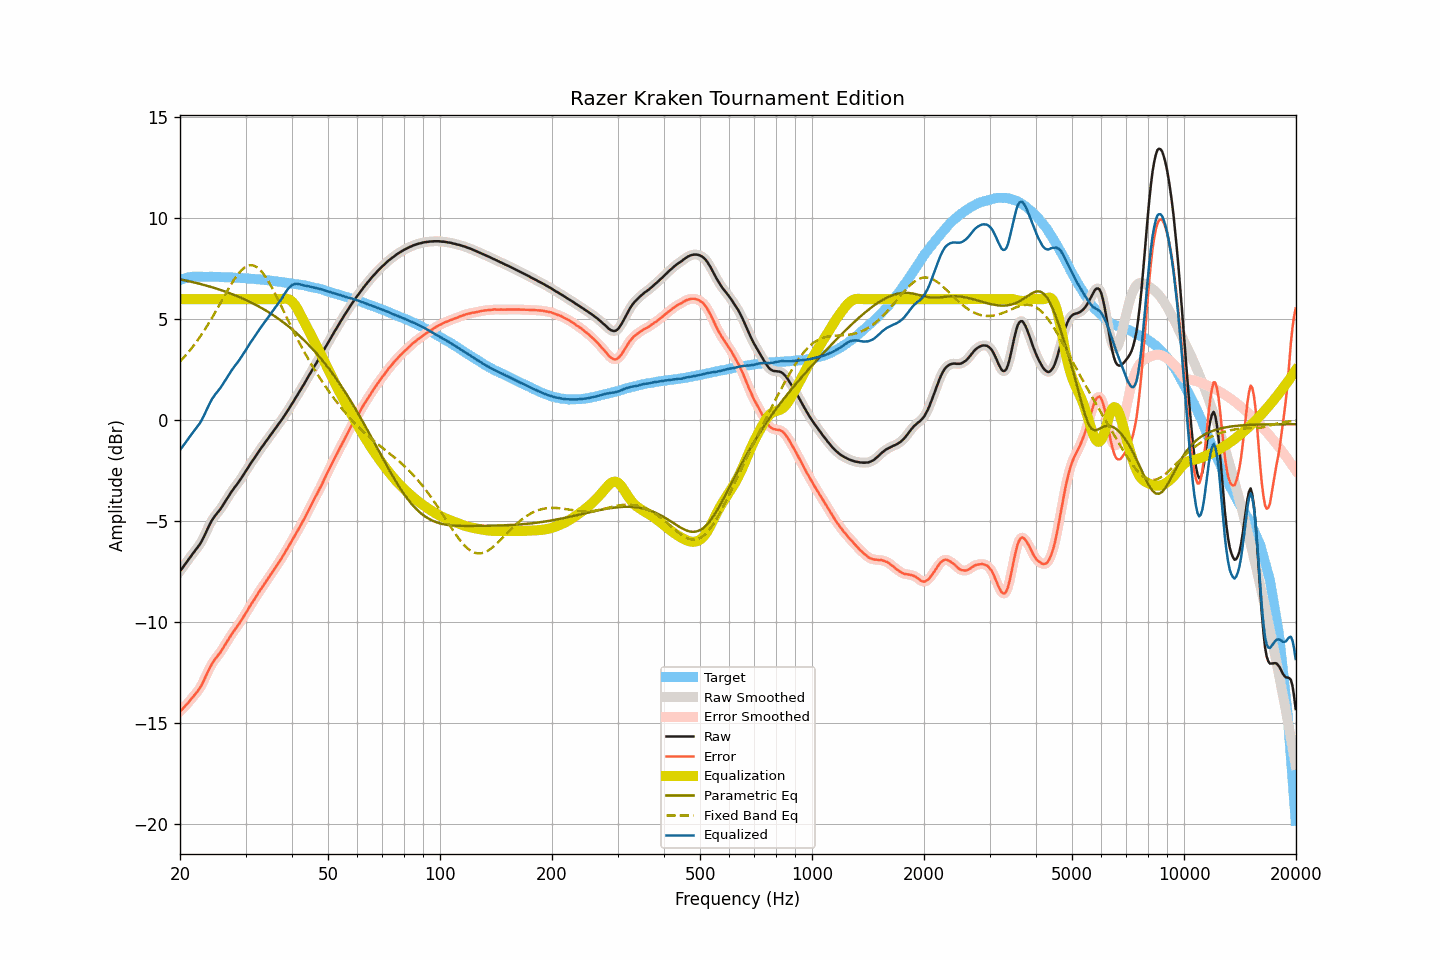

Values plotted in this chart, from the file beside it:
frequency, raw, smoothed, error, error_smoothed, equalization, parametric_eq, fixed_band_eq, equalized_raw, equalized_smoothed, target
20.00, -7.47, -7.47, -14.42, -14.42, 6.00, 6.98, 2.91, -1.47, -1.47, 6.95
20.20, -7.37, -7.37, -14.35, -14.34, 6.00, 6.96, 3.00, -1.37, -1.37, 6.98
20.40, -7.26, -7.26, -14.27, -14.26, 6.00, 6.95, 3.08, -1.26, -1.26, 7.01
20.61, -7.15, -7.15, -14.18, -14.18, 6.00, 6.93, 3.17, -1.15, -1.15, 7.02
20.81, -7.03, -7.03, -14.08, -14.09, 6.00, 6.91, 3.26, -1.03, -1.03, 7.05
21.02, -6.92, -6.92, -14.01, -14.00, 6.00, 6.90, 3.35, -0.92, -0.92, 7.08
21.23, -6.81, -6.81, -13.90, -13.90, 6.00, 6.88, 3.45, -0.81, -0.81, 7.09
21.44, -6.70, -6.70, -13.80, -13.81, 6.00, 6.86, 3.55, -0.70, -0.70, 7.10
21.66, -6.60, -6.60, -13.71, -13.71, 6.00, 6.84, 3.65, -0.60, -0.60, 7.11
21.87, -6.50, -6.50, -13.61, -13.62, 6.00, 6.82, 3.75, -0.50, -0.50, 7.11
22.09, -6.40, -6.40, -13.52, -13.52, 6.00, 6.80, 3.86, -0.40, -0.40, 7.12
22.31, -6.30, -6.30, -13.42, -13.42, 6.00, 6.78, 3.97, -0.30, -0.30, 7.12
22.54, -6.18, -6.18, -13.30, -13.30, 6.00, 6.77, 4.08, -0.18, -0.18, 7.12
22.76, -6.06, -6.06, -13.18, -13.17, 6.00, 6.74, 4.20, -0.06, -0.06, 7.12
22.99, -5.91, -5.91, -13.02, -13.02, 6.00, 6.72, 4.32, 0.09, 0.09, 7.11
23.22, -5.75, -5.75, -12.86, -12.86, 6.00, 6.70, 4.44, 0.25, 0.25, 7.11
23.45, -5.58, -5.58, -12.69, -12.68, 6.00, 6.68, 4.56, 0.42, 0.42, 7.11
23.69, -5.40, -5.41, -12.51, -12.51, 6.00, 6.66, 4.69, 0.60, 0.59, 7.11
23.92, -5.24, -5.24, -12.34, -12.35, 6.00, 6.64, 4.82, 0.76, 0.76, 7.11
24.16, -5.08, -5.08, -12.19, -12.19, 6.00, 6.61, 4.95, 0.92, 0.92, 7.11
24.40, -4.94, -4.94, -12.05, -12.05, 6.00, 6.59, 5.09, 1.06, 1.06, 7.11
24.65, -4.82, -4.82, -11.93, -11.93, 6.00, 6.56, 5.22, 1.18, 1.18, 7.10
24.89, -4.71, -4.71, -11.81, -11.81, 6.00, 6.54, 5.36, 1.29, 1.29, 7.10
25.14, -4.61, -4.61, -11.71, -11.71, 6.00, 6.51, 5.50, 1.39, 1.39, 7.10
25.39, -4.51, -4.51, -11.61, -11.61, 6.00, 6.49, 5.64, 1.49, 1.49, 7.10
25.65, -4.41, -4.41, -11.51, -11.50, 6.00, 6.46, 5.79, 1.59, 1.59, 7.10
25.91, -4.29, -4.29, -11.38, -11.38, 6.00, 6.44, 5.93, 1.71, 1.71, 7.09
26.16, -4.17, -4.17, -11.26, -11.26, 6.00, 6.41, 6.07, 1.83, 1.83, 7.09
26.43, -4.04, -4.04, -11.13, -11.13, 6.00, 6.38, 6.21, 1.96, 1.96, 7.09
26.69, -3.91, -3.91, -11.00, -11.00, 6.00, 6.35, 6.35, 2.09, 2.09, 7.08
26.96, -3.78, -3.78, -10.87, -10.87, 6.00, 6.32, 6.49, 2.22, 2.22, 7.08
27.23, -3.66, -3.66, -10.74, -10.74, 6.00, 6.29, 6.62, 2.34, 2.34, 7.08
27.50, -3.54, -3.54, -10.62, -10.62, 6.00, 6.26, 6.76, 2.46, 2.46, 7.08
27.77, -3.43, -3.43, -10.50, -10.50, 6.00, 6.23, 6.88, 2.57, 2.57, 7.07
28.05, -3.32, -3.32, -10.39, -10.39, 6.00, 6.20, 7.01, 2.68, 2.68, 7.07
28.33, -3.22, -3.22, -10.28, -10.28, 6.00, 6.17, 7.12, 2.78, 2.78, 7.06
28.62, -3.11, -3.11, -10.17, -10.17, 6.00, 6.14, 7.23, 2.89, 2.89, 7.05
28.90, -3.00, -3.00, -10.05, -10.05, 6.00, 6.10, 7.32, 3.00, 3.00, 7.05
29.19, -2.88, -2.88, -9.92, -9.93, 6.00, 6.07, 7.41, 3.12, 3.12, 7.04
29.48, -2.76, -2.76, -9.81, -9.80, 6.00, 6.03, 7.49, 3.24, 3.24, 7.05
29.78, -2.63, -2.64, -9.67, -9.68, 6.00, 6.00, 7.56, 3.37, 3.36, 7.04
30.08, -2.51, -2.51, -9.55, -9.54, 6.00, 5.96, 7.61, 3.49, 3.49, 7.04
30.38, -2.38, -2.38, -9.41, -9.41, 6.00, 5.92, 7.65, 3.62, 3.62, 7.02
30.68, -2.25, -2.26, -9.27, -9.27, 6.00, 5.88, 7.67, 3.75, 3.74, 7.02
30.99, -2.13, -2.13, -9.14, -9.15, 6.00, 5.85, 7.68, 3.87, 3.87, 7.01
31.30, -2.01, -2.02, -9.02, -9.02, 6.00, 5.81, 7.68, 3.99, 3.98, 7.01
31.61, -1.90, -1.90, -8.91, -8.90, 6.00, 5.77, 7.66, 4.10, 4.10, 7.01
31.93, -1.78, -1.78, -8.78, -8.77, 6.00, 5.72, 7.62, 4.22, 4.22, 6.99
32.24, -1.66, -1.66, -8.64, -8.65, 6.00, 5.68, 7.58, 4.34, 4.34, 6.98
32.57, -1.54, -1.54, -8.52, -8.52, 6.00, 5.64, 7.51, 4.46, 4.46, 6.98
32.89, -1.43, -1.43, -8.41, -8.40, 6.00, 5.59, 7.44, 4.57, 4.57, 6.98
33.22, -1.32, -1.32, -8.28, -8.29, 6.00, 5.55, 7.34, 4.68, 4.68, 6.96
33.55, -1.21, -1.21, -8.17, -8.17, 6.00, 5.50, 7.25, 4.79, 4.79, 6.96
33.89, -1.10, -1.10, -8.05, -8.05, 6.00, 5.46, 7.13, 4.90, 4.90, 6.95
34.23, -0.99, -0.99, -7.94, -7.93, 6.00, 5.41, 7.01, 5.01, 5.01, 6.94
34.57, -0.88, -0.88, -7.81, -7.81, 6.00, 5.36, 6.88, 5.12, 5.12, 6.93
34.92, -0.77, -0.77, -7.69, -7.70, 6.00, 5.31, 6.75, 5.23, 5.23, 6.92
35.27, -0.66, -0.67, -7.58, -7.58, 6.00, 5.26, 6.60, 5.34, 5.33, 6.91
35.62, -0.56, -0.56, -7.46, -7.46, 6.00, 5.21, 6.45, 5.44, 5.44, 6.90
35.97, -0.45, -0.45, -7.34, -7.34, 6.00, 5.15, 6.30, 5.55, 5.55, 6.89
... 635 more rows
